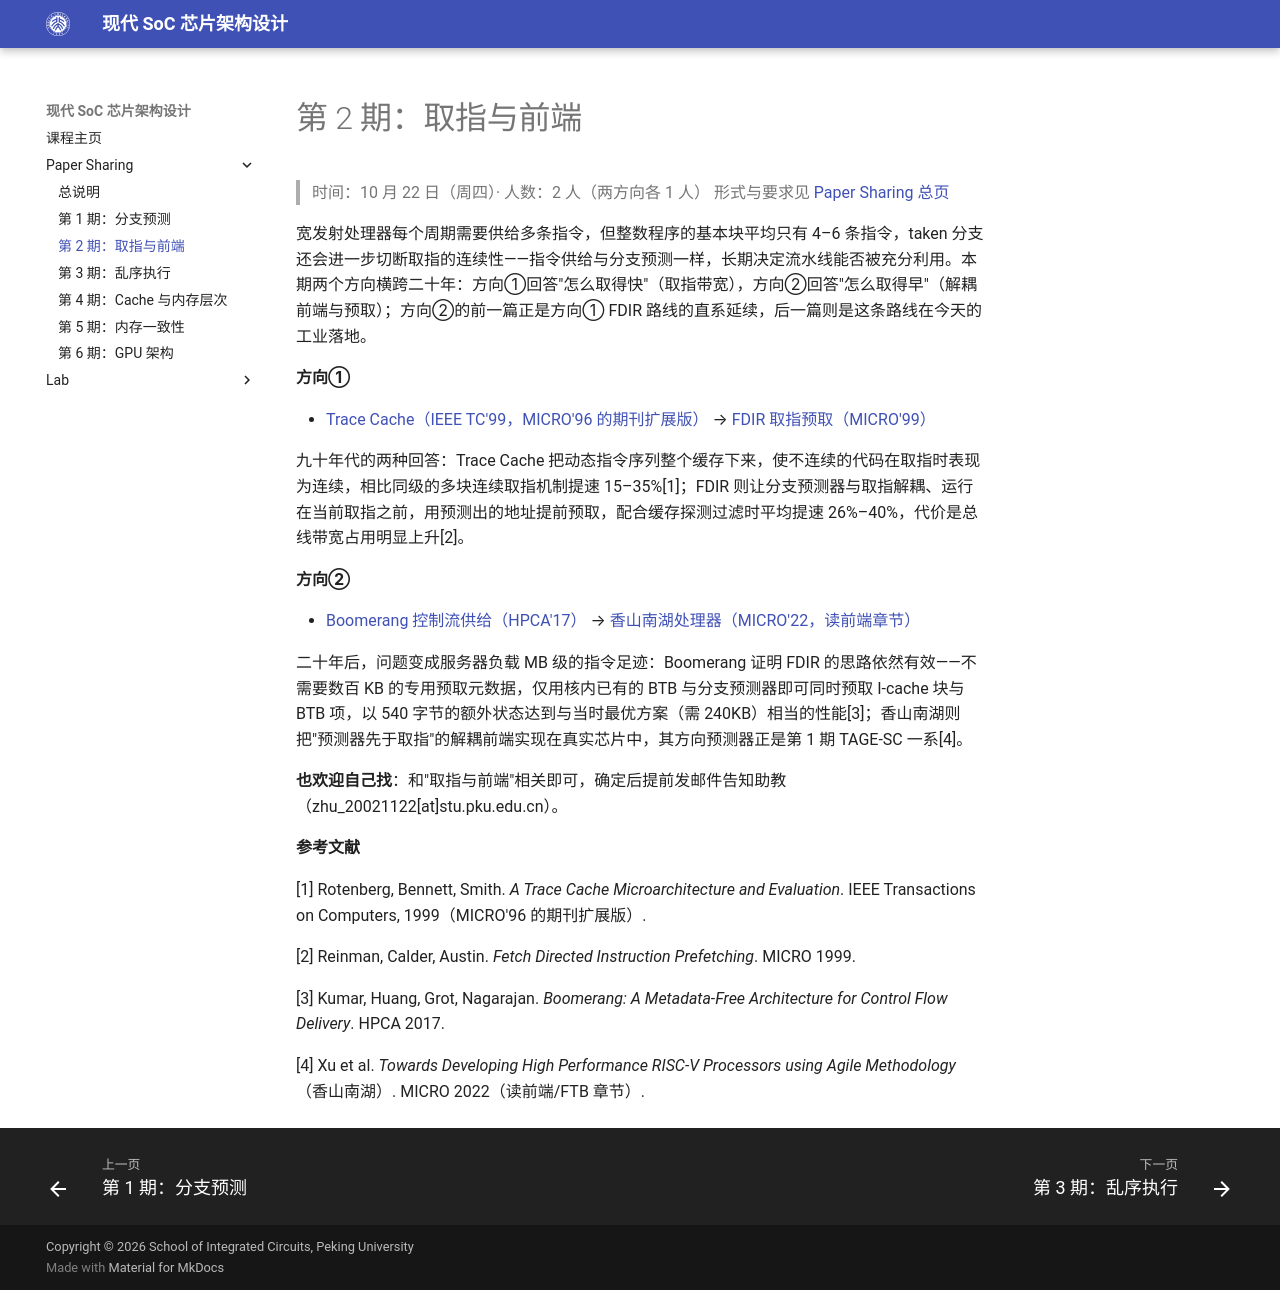

repository: pku-pacific-lab-team/Course-Modern-SoC · page: paper-sharing/session-2-frontend/index.html · generator: mkdocs

# 第 2 期：取指与前端

> 时间：10 月 22 日（周四）· 人数：2 人（两方向各 1 人）
> 形式与要求见 [Paper Sharing 总页](index.md)

宽发射处理器每个周期需要供给多条指令，但整数程序的基本块平均只有 4–6 条指令，taken 分支还会进一步切断取指的连续性——指令供给与分支预测一样，长期决定流水线能否被充分利用。本期两个方向横跨二十年：方向①回答"怎么取得快"（取指带宽），方向②回答"怎么取得早"（解耦前端与预取）；方向②的前一篇正是方向① FDIR 路线的直系延续，后一篇则是这条路线在今天的工业落地。

**方向①**

- [Trace Cache（IEEE TC'99，MICRO'96 的期刊扩展版）](https://ericrotenberg.wordpress.ncsu.edu/files/2025/06/paper_IEEE-TC-Feb-1999.pdf) → [FDIR 取指预取（MICRO'99）](https://cseweb.ucsd.edu/~calder/papers/MICRO-99-FDP.pdf)

九十年代的两种回答：Trace Cache 把动态指令序列整个缓存下来，使不连续的代码在取指时表现为连续，相比同级的多块连续取指机制提速 15–35%[1]；FDIR 则让分支预测器与取指解耦、运行在当前取指之前，用预测出的地址提前预取，配合缓存探测过滤时平均提速 26%–40%，代价是总线带宽占用明显上升[2]。

**方向②**

- [Boomerang 控制流供给（HPCA'17）](https://doi.org/10.1109/HPCA.2017.53) → [香山南湖处理器（MICRO'22，读前端章节）](https://doi.org/10.1109/MICRO56248.2022.00080)

二十年后，问题变成服务器负载 MB 级的指令足迹：Boomerang 证明 FDIR 的思路依然有效——不需要数百 KB 的专用预取元数据，仅用核内已有的 BTB 与分支预测器即可同时预取 I-cache 块与 BTB 项，以 540 字节的额外状态达到与当时最优方案（需 240KB）相当的性能[3]；香山南湖则把"预测器先于取指"的解耦前端实现在真实芯片中，其方向预测器正是第 1 期 TAGE-SC 一系[4]。

**也欢迎自己找**：和"取指与前端"相关即可，确定后提前发邮件告知助教（zhu_20021122[at]stu.pku.edu.cn）。

**参考文献**

[1] Rotenberg, Bennett, Smith. *A Trace Cache Microarchitecture and Evaluation*. IEEE Transactions on Computers, 1999（MICRO'96 的期刊扩展版）.

[2] Reinman, Calder, Austin. *Fetch Directed Instruction Prefetching*. MICRO 1999.

[3] Kumar, Huang, Grot, Nagarajan. *Boomerang: A Metadata-Free Architecture for Control Flow Delivery*. HPCA 2017.

[4] Xu et al. *Towards Developing High Performance RISC-V Processors using Agile Methodology*（香山南湖）. MICRO 2022（读前端/FTB 章节）.
